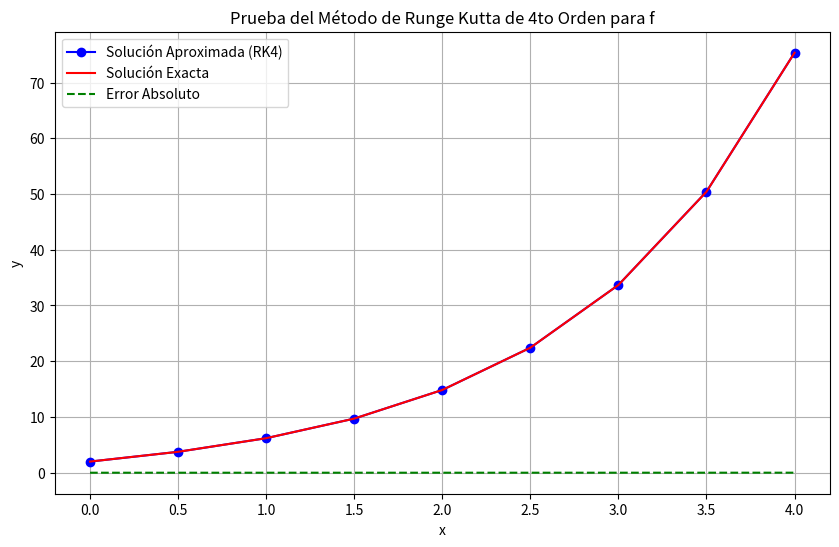

Recreate this plot in Python.
import matplotlib.pyplot as plt
import numpy as np
import pandas as pd


# Método de Runge Kutta de cuarto orden
def runge_kutta_4th_order(f, x0, y0, h, n):
    x_values = [x0]
    y_values = [y0]
    k1_values = []
    k2_values = []
    k3_values = []
    k4_values = []

    for i in range(n):
        x_n = x_values[-1]
        y_n = y_values[-1]
        k1 = h * f(x_n, y_n)
        k2 = h * f(x_n + h / 2, y_n + k1 / 2)
        k3 = h * f(x_n + h / 2, y_n + k2 / 2)
        k4 = h * f(x_n + h, y_n + k3)
        y_n_plus_1 = y_n + (k1 + 2 * k2 + 2 * k3 + k4) / 6

        # Guardar los valores calculados
        k1_values.append(k1)
        k2_values.append(k2)
        k3_values.append(k3)
        k4_values.append(k4)

        x_values.append(x_n + h)
        y_values.append(y_n_plus_1)

    k1_values.append("")
    k2_values.append("")
    k3_values.append("")
    k4_values.append("")

    return x_values, y_values, k1_values, k2_values, k3_values, k4_values


def test_function(f, exact_solution, x0, y0, h, x_end):
    n = int((x_end - x0) / h)
    x_values, y_values, k1_values, k2_values, k3_values, k4_values = runge_kutta_4th_order(f, x0, y0, h, n)
    exact_values = [exact_solution(x) for x in x_values]
    errors = [abs(y_exact - y_approx) for y_exact, y_approx in zip(exact_values, y_values)]

    # Tabla con los resultados
    data = {'x': x_values, 'y_runge_kutta': y_values, 'y_analítico': exact_values, 'error_abs': errors, 'k1': k1_values,
            'k2': k2_values, 'k3': k3_values, 'k4': k4_values}

    df = pd.DataFrame(data)
    print(df)

    # Gráfica representativa
    plt.figure(figsize=(10, 6))
    plt.plot(x_values, y_values, 'bo-', label='Solución Aproximada (RK4)')
    plt.plot(x_values, exact_values, 'r-', label='Solución Exacta')
    plt.plot(x_values, errors, 'g--', label='Error Absoluto')
    plt.xlabel('x')
    plt.ylabel('y')
    plt.title(f'Prueba del Método de Runge Kutta de 4to Orden para {f.__name__}')
    plt.legend()
    plt.grid(True)
    plt.show()


# dy/dx = 4e^(0.8x) - 0.5y
def f(x, y):
    return 4 * np.exp(0.8 * x) - 0.5 * y


def exact_solution(x):
    # Solución analítica
    return (4 / 1.3) * (np.exp(0.8 * x) - np.exp(-0.5 * x)) + np.exp(-0.5 * x) * 2


# Ejecutar pruebas
if __name__ == "__main__":
    x0 = 0  # Valor inicial de x
    y0 = 2  # Valor inicial de y
    h = 0.5  # Distancia
    x_end = 4  # Valor final de x

    print("Prueba con la función (dy/dx = 4e^(0.8x) - 0.5y):")
    test_function(f, exact_solution, x0, y0, h, x_end)
